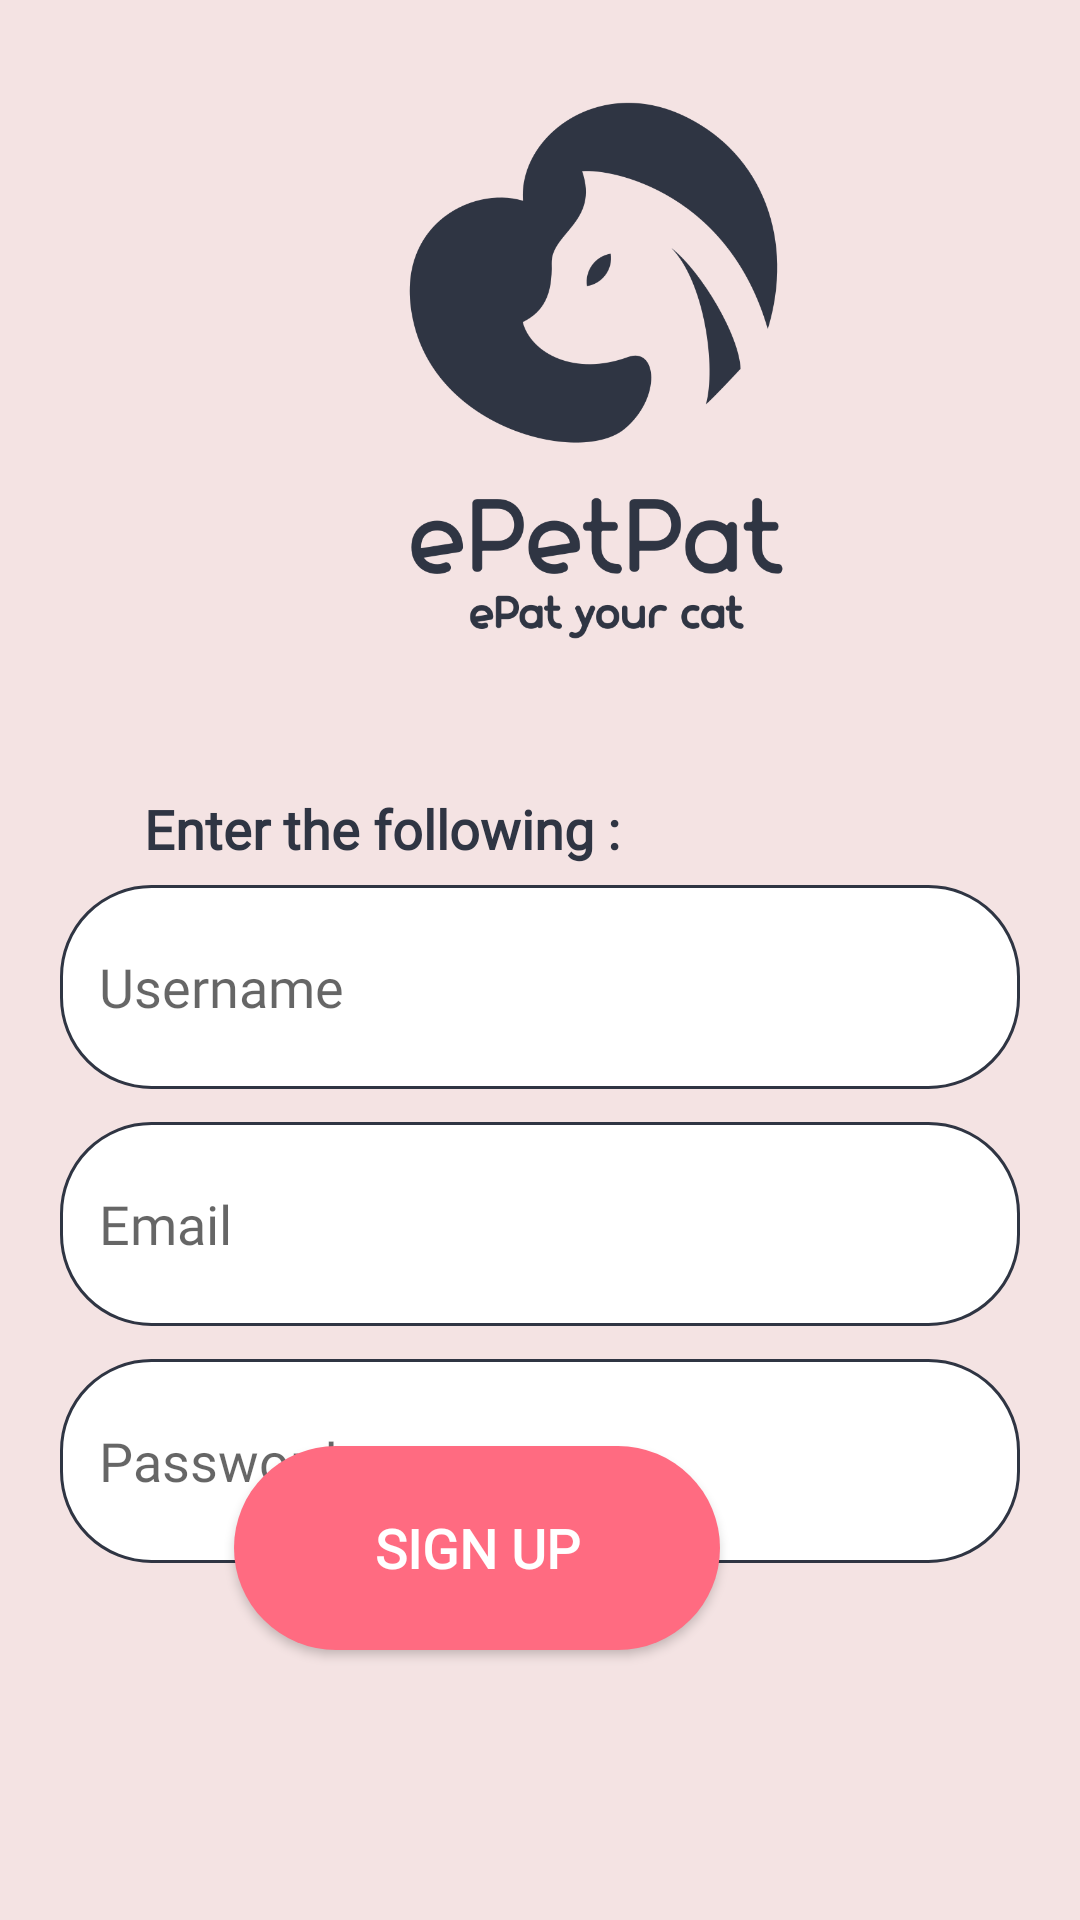

Here is an Android app screen rendered from its layout file. Give the layout XML and the strings, colors and styles it references.
<!-- AndroidManifest.xml: application theme AppTheme -->
<!-- res/layout/activity_login2.xml -->
<?xml version="1.0" encoding="utf-8"?>
<RelativeLayout xmlns:android="http://schemas.android.com/apk/res/android"
    xmlns:app="http://schemas.android.com/apk/res-auto"
    xmlns:tools="http://schemas.android.com/tools"
    android:layout_width="match_parent"
    android:layout_height="match_parent"
    android:background="#F4E3E3"
    tools:context=".login1">

    <ImageView
        android:id="@+id/imageView18"
        android:layout_width="185dp"
        android:layout_height="208dp"
        android:layout_alignParentStart="true"
        android:layout_alignParentTop="true"
        android:layout_centerHorizontal="true"
        android:layout_marginStart="109dp"
        android:layout_marginTop="13dp"
        app:srcCompat="@drawable/thelogowithnamee" />

    <EditText
        android:id="@+id/username"
        android:layout_width="320dp"
        android:layout_height="68dp"
        android:layout_alignParentTop="true"
        android:layout_centerHorizontal="true"
        android:layout_marginTop="295dp"
        android:background="@drawable/border"
        android:ems="10"
        android:fontFamily="@font/josefin_sans_bold"
        android:hint="   Username"
        android:inputType="textPersonName"
        android:textColor="#2F3543"
        android:textSize="18sp" />

    <EditText
        android:id="@+id/password"
        android:layout_width="320dp"
        android:layout_height="68dp"
        android:layout_alignParentTop="true"
        android:layout_centerHorizontal="true"
        android:layout_marginTop="453dp"
        android:background="@drawable/border"
        android:ems="10"
        android:fontFamily="@font/josefin_sans_bold"
        android:hint="   Password"
        android:inputType="textPassword"
        android:textColor="#2F3543"
        android:textSize="18sp" />

    <EditText
        android:id="@+id/email"
        android:layout_width="320dp"
        android:layout_height="68dp"
        android:layout_alignParentTop="true"
        android:layout_centerHorizontal="true"
        android:layout_marginTop="374dp"
        android:background="@drawable/border"
        android:ems="10"
        android:fontFamily="@font/josefin_sans_bold"
        android:hint="   Email"
        android:inputType="textEmailAddress"
        android:textColor="#2F3543"
        android:textSize="18sp" />

    <TextView
        android:id="@+id/textView2"
        android:layout_width="wrap_content"
        android:layout_height="wrap_content"
        android:layout_alignParentStart="true"
        android:layout_alignParentTop="true"
        android:layout_marginStart="48dp"
        android:layout_marginTop="264dp"
        android:fontFamily="@font/josefin_sans_bold"
        android:text="Enter the following : "
        android:textColor="#2F3543"
        android:textSize="18sp"
        android:textStyle="bold" />

    <Button
        android:id="@+id/signUp1"
        android:layout_width="162dp"
        android:layout_height="68dp"
        android:layout_alignParentEnd="true"
        android:layout_alignParentBottom="true"
        android:layout_centerHorizontal="true"
        android:layout_marginEnd="120dp"
        android:layout_marginBottom="90dp"
        android:background="@drawable/round"
        android:fontFamily="@font/josefin_sans_bold"
        android:text="Sign up"
        android:textColor="#FFFFFF"
        android:textSize="18sp"
        android:textStyle="bold" />

</RelativeLayout>
<!-- resources referenced by this layout -->
<resources>
  <!-- drawable border (drawable) -->
  <?xml version="1.0" encoding="utf-8"?>
  <selector xmlns:android="http://schemas.android.com/apk/res/android">
  
      <item android:state_enabled="true" android:state_focused="true">
          <shape android:shape="rectangle">
              <solid android:color="#FFFF"/>
              <corners android:radius="30dp"/>
              <stroke android:color="#FF6B81" android:width="1dp"/>
          </shape>
      </item>
  
      <item android:state_enabled="true" >
          <shape android:shape="rectangle">
              <solid android:color="#FFFF"/>
              <corners android:radius="30dp"/>
              <stroke android:color="#2F3543" android:width="1dp"/>
          </shape>
      </item>
  
  
  </selector>
  <!-- drawable round (drawable) -->
  <?xml version="1.0" encoding="utf-8"?>
  <shape xmlns:android="http://schemas.android.com/apk/res/android"
      android:shape="rectangle">
  
      <solid android:color="#FF6B81"/>
      <corners android:radius="35dp"/>
  
  </shape>
  <!-- drawable thelogowithnamee: png bitmap (drawable, 56717 bytes) -->
  <style name="AppTheme" parent="Theme.AppCompat.Light.NoActionBar">
          
          <item name="colorPrimary">#FF6B81</item>
          <item name="colorPrimaryDark">@color/colorPrimaryDark</item>
          <item name="colorAccent">@color/colorAccent</item>
      </style>
  <!-- not gathered from this repository: default colours our renderer supplied (Android Studio template values) -->
  <color name="colorPrimaryDark">#FF3700B3</color>
  <color name="colorAccent">#FF03DAC5</color>
</resources>
